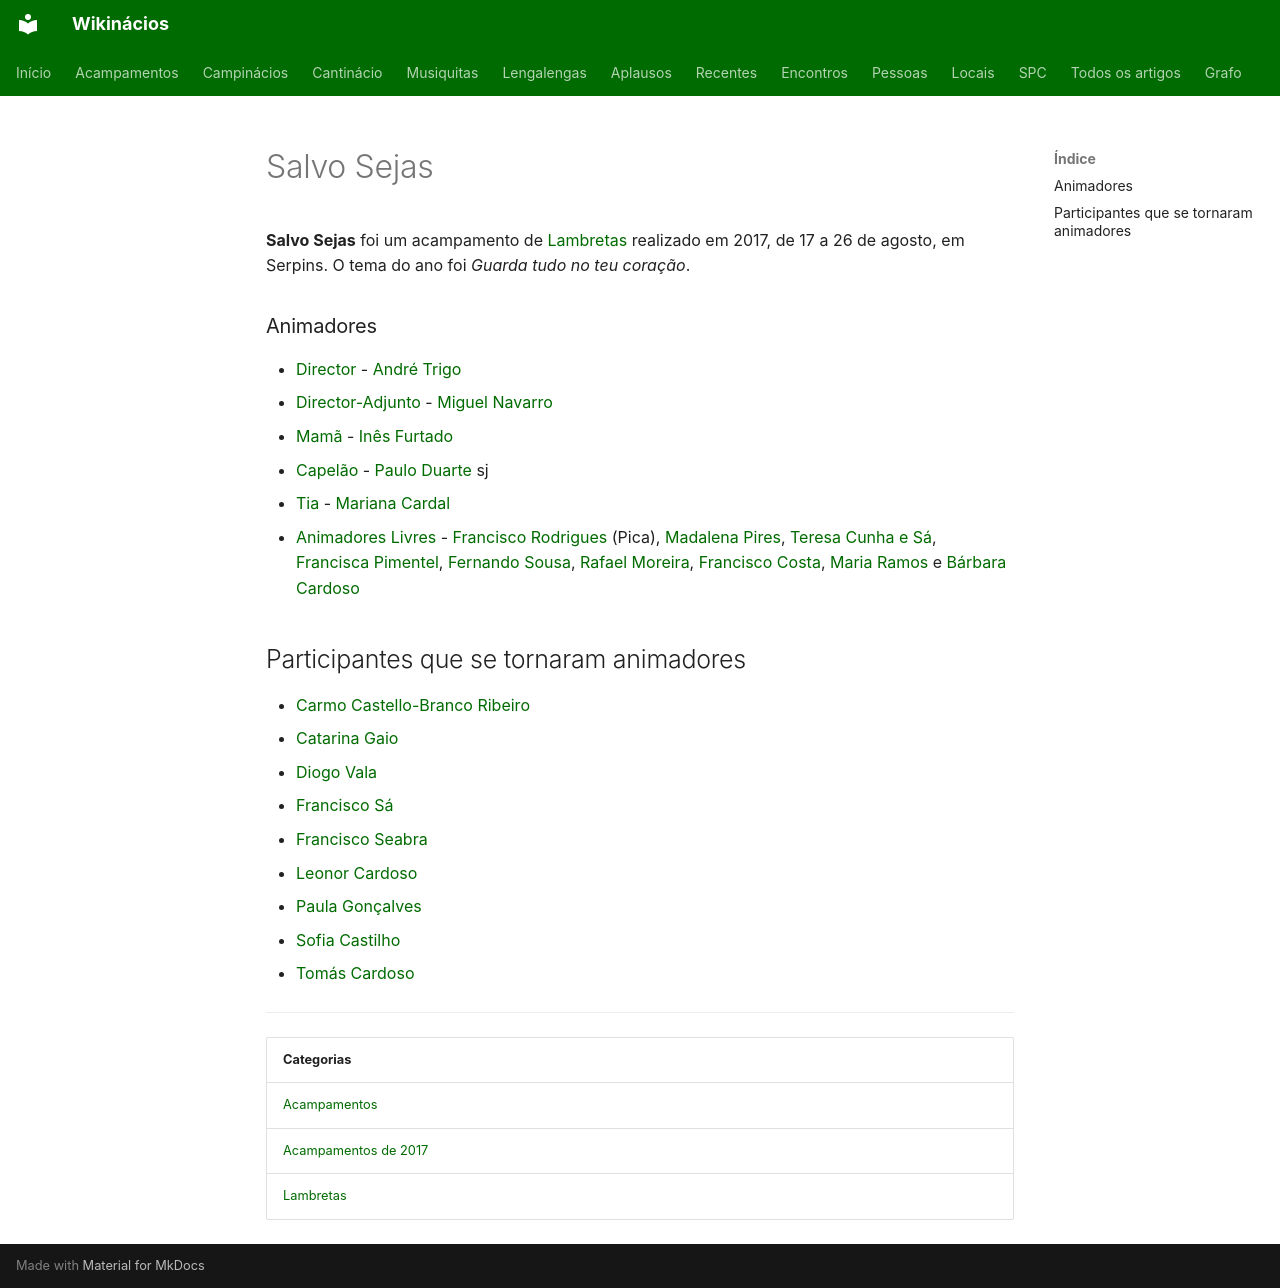

repository: neteinstein/Campinacios · page: Acampamentos/2017/Salvo Sejas.html · generator: mkdocs

# Salvo Sejas

**Salvo Sejas** foi um acampamento de [Lambretas](../../Categorias/Lambretas.md) realizado em 2017, de 17 a 26 de agosto, em Serpins. O tema do ano foi *Guarda tudo no teu coração*.

### Animadores

- [Director](../../Cargos/Director.md) - [André Trigo](../../Pessoas/A/Andr%C3%A9%20Trigo.md)
- [Director-Adjunto](../../Cargos/Director-Adjunto.md) - [Miguel Navarro](../../Pessoas/M/Miguel%20Navarro.md)
- [Mamã](../../Cargos/Mam%C3%A3.md) - [Inês Furtado](../../Pessoas/I/In%C3%AAs%20Furtado.md)
- [Capelão](../../Cargos/Capel%C3%A3o.md) - [Paulo Duarte](../../Pessoas/P/Paulo%20Duarte.md) sj
- [Tia](../../Cargos/Tio.md) - [Mariana Cardal](../../Pessoas/M/Mariana%20Cardal.md)
- [Animadores Livres](../../Cargos/Animador%20Livre.md) - [Francisco Rodrigues](../../Pessoas/F/Francisco%20Silva%20Rodrigues.md) (Pica), [Madalena Pires](../../Pessoas/M/Madalena%20Pires.md), [Teresa Cunha e Sá](../../Pessoas/T/Teresa%20S%C3%A1.md), [Francisca Pimentel](../../Pessoas/F/Francisca%20Pimentel.md), [Fernando Sousa](../../Pessoas/F/Fernando%20Sousa.md), [Rafael Moreira](../../Pessoas/R/Rafael%20Moreira.md), [Francisco Costa](../../Pessoas/F/Francisco%20Costa.md), [Maria Ramos](../../Pessoas/M/Maria%20Ramos.md) e [Bárbara Cardoso](../../Pessoas/B/B%C3%A1rbara%20Cardoso.md)

## Participantes que se tornaram animadores

- [Carmo Castello-Branco Ribeiro](../../Pessoas/C/Carmo%20Castello-Branco%20Ribeiro.md)
- [Catarina Gaio](../../Pessoas/C/Catarina%20Gaio.md)
- [Diogo Vala](../../Pessoas/D/Diogo%20Vala.md)
- [Francisco Sá](../../Pessoas/F/Francisco%20S%C3%A1.md)
- [Francisco Seabra](../../Pessoas/F/Francisco%20Seabra.md)
- [Leonor Cardoso](../../Pessoas/L/Leonor%20Cardoso.md)
- [Paula Gonçalves](../../Pessoas/P/Paula%20Gon%C3%A7alves.md)
- [Sofia Castilho](../../Pessoas/S/Sofia%20Castilho.md)
- [Tomás Cardoso](../../Pessoas/T/Tom%C3%A1s%20Cardoso.md)

---

| Categorias |
| --- |
| [Acampamentos](../../Categorias/Acampamentos.md) |
| [Acampamentos de 2017](../../Categorias/Acampamentos%20de%202017.md) |
| [Lambretas](../../Categorias/Lambretas.md) |
